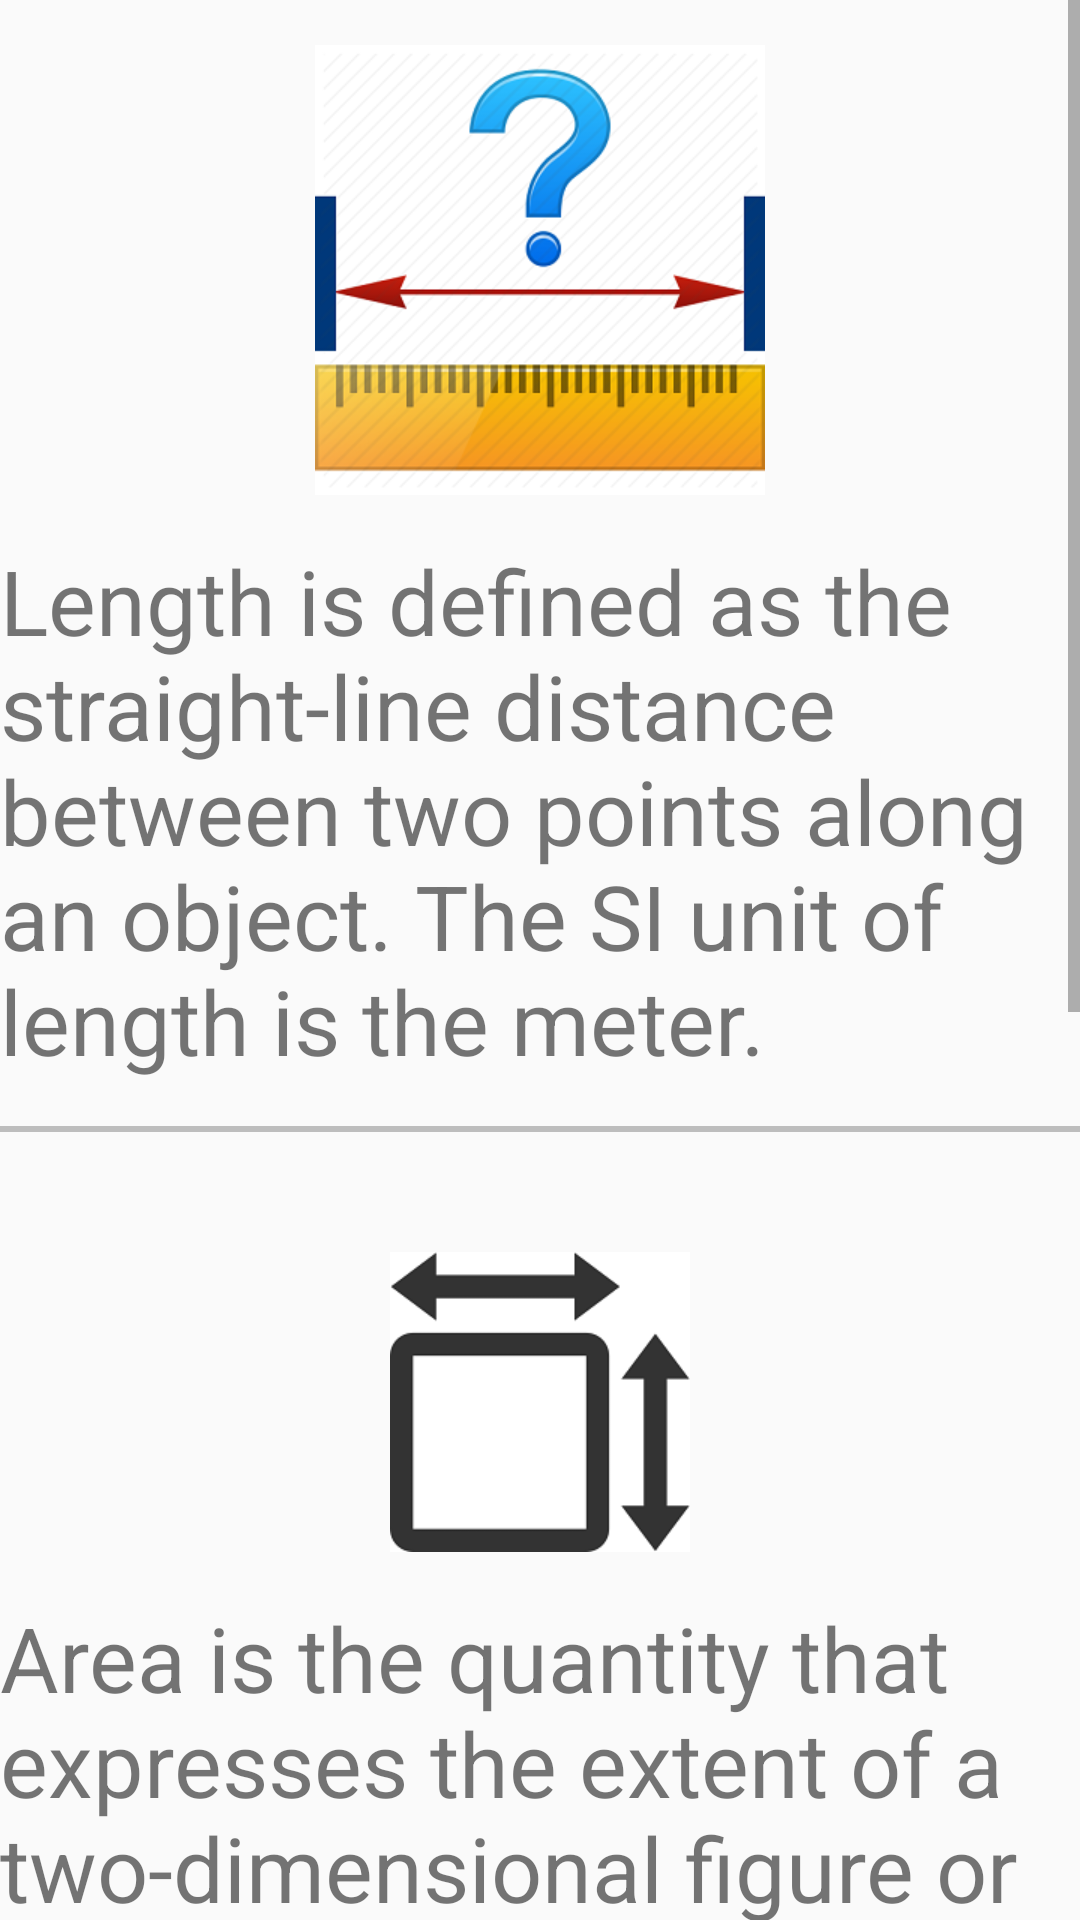

This screen was rendered from an Android layout file. Write that file and the resources it references.
<!-- AndroidManifest.xml: application theme AppTheme -->
<!-- res/layout/fragment_home.xml -->
<?xml version="1.0" encoding="utf-8"?>
<ScrollView xmlns:android="http://schemas.android.com/apk/res/android"
    xmlns:tools="http://schemas.android.com/tools"
    android:layout_width="match_parent"
    android:layout_height="match_parent"
    tools:context=".Home"
    android:orientation="vertical">

    <TableLayout
        android:layout_width="match_parent"
        android:layout_height="match_parent">

        <ImageView android:src="@drawable/lengthdef"
            android:layout_marginTop="15dp"/>
        <TextView
            android:layout_width="match_parent"
            android:layout_height="wrap_content"
            android:textSize="30dp"
            android:text="@string/length"

            android:layout_marginTop="15dp"/>
        <View
            android:layout_width="match_parent"
            android:layout_height="2dp"
            android:background="#90909090"
            android:layout_marginTop="15dp"/>


        <ImageView
            android:layout_height="100dp"
            android:src="@drawable/area"
            android:layout_marginTop="40dp"/>
        <TextView
            android:layout_width="match_parent"
            android:layout_height="wrap_content"
            android:textSize="30dp"
            android:text="@string/area"
            android:layout_marginTop="15dp"/>
        <View
            android:layout_width="match_parent"
            android:layout_height="2dp"
            android:background="#90909090"
            android:layout_marginTop="15dp"/>


        <ImageView android:src="@drawable/weight"
            android:layout_marginTop="40dp"/>
        <TextView
            android:layout_width="match_parent"
            android:layout_height="wrap_content"
            android:textSize="30dp"
            android:text="@string/weight"

            android:layout_marginTop="15dp"/>

    </TableLayout>





</ScrollView>
<!-- resources referenced by this layout -->
<resources>
  <!-- drawable area: png bitmap (drawable-v24, 4722 bytes) -->
  <!-- drawable lengthdef: png bitmap (drawable-xhdpi, 66958 bytes) -->
  <!-- drawable weight: png bitmap (drawable-xhdpi, 22449 bytes) -->
  <string name="area">Area is the quantity that expresses the extent of a two-dimensional figure or shape, or planar lamina.
          The SI unit of area is Sq Metre.
  
      </string>
  <string name="length">Length is defined as the straight-line distance between two points along an object.
          The SI unit of length is the meter.
      </string>
  <string name="weight">The weight of an object is the force of gravity on the object and may be defined as the mass times the acceleration of gravity.
      Since the weight is a force, its SI unit is the newton.
      </string>
  <style name="AppTheme" parent="Base.Theme.AppCompat.Light.DarkActionBar">
          
          <item name="colorPrimary">#a8cbfd</item>
          <item name="colorPrimaryDark">#a8cbfd</item>
          <item name="colorAccent">@color/colorAccent</item>
      </style>
  <!-- not gathered from this repository: default colours our renderer supplied (Android Studio template values) -->
  <color name="colorAccent">#FF03DAC5</color>
</resources>
